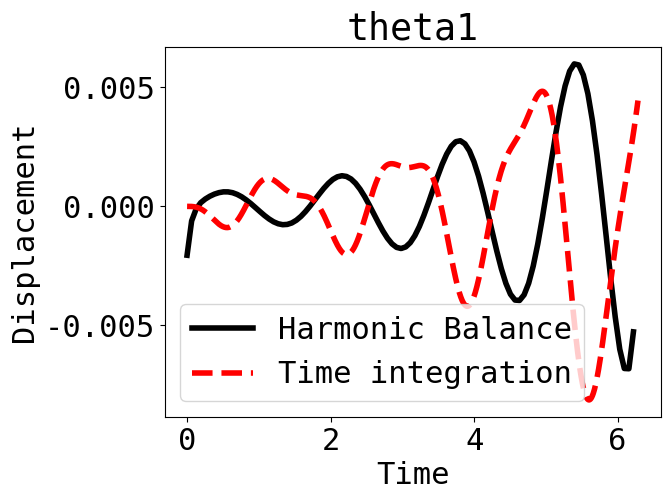
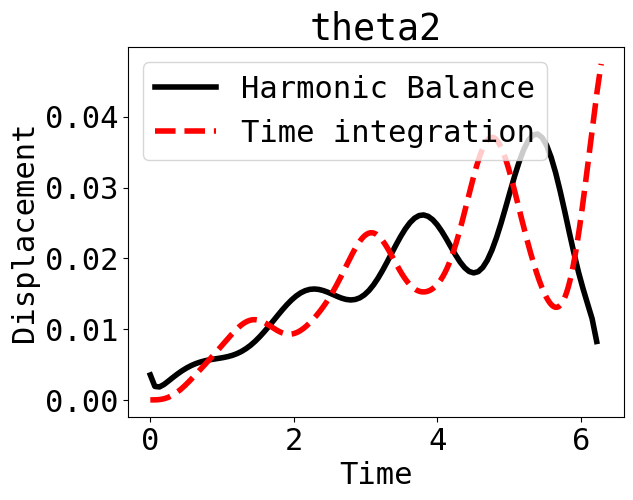

Write the Python code that produced these figures, in order.
# Author: 'Anusha Anisetti
import numpy as np
import matplotlib.pyplot as plt
from scipy.optimize import minimize
from scipy.optimize import fmin_slsqp
from scipy.integrate import odeint
font = {'family' : 'monospace',
        'weight' : 'normal',
        'size'   : 22}
plt.rc('font', **font)
linewidth = 4.0
markersize = 10
# # -------------------------------------------------------------------------------------------------------------------
# # 2DOF Mass-Spring-Damper System
# # Define system properties
m1 = 2
m2 = 1
l1 = 1
l2 = 2
g = 32.2
c1 = 1
c2 = .5

N = 99
T = 2*np.pi
t = np.linspace(0, T, N+1)
t = t[0:-1]
p = np.sin(0.2*t)
Omega = np.fft.fftfreq(N, T/(2*np.pi*N))
x0 = np.zeros(N*2)

def residual(x):
    x1 = x[:N]
    x2 = x[N:]

    X1 = np.fft.fft(x1)
    X2 = np.fft.fft(x2)
    dx1 = np.fft.ifft(np.multiply(1j * Omega, X1))
    dx2 = np.fft.ifft(np.multiply(1j * Omega, X2))
    ddx1 = np.fft.ifft(np.multiply(-Omega**2, X1))
    ddx2 = np.fft.ifft(np.multiply(-Omega**2, X2))
    a = (m1+m2)*l1
    b = m2*l2*np.cos(x1-x2)
    c = m2*l1*np.cos(x1-x2)
    d = m2*l2
    e = -m2*l2*dx2**2*np.sin(x1-x2)-g*(m1+m2)*np.sin(x1)+(c1+c2)*(l1**2)*dx1+c2*l1*l2*dx2
    f = m2*l1*dx1**2*np.sin(x1-x2)-m2*g*np.sin(x2)+p+c2*dx2+c2*l1*l2*dx1+c2*(l2**2)*dx2
    R1 = a*ddx1+b*ddx2-e
    R2 = c*ddx2+d*ddx1-f
    Residual = R1**2 + R2**2
    Residual = np.sum(np.abs((Residual)))
    return Residual

res = minimize(residual, x0)
print(residual(res.x))
xSol = res.x
xSol1 = xSol[:N]
xSol2 = xSol[N:]

# Numerical solution
def RHS(X, t=0.0):
     x11, x12, x21, x22 = X
     x11dot = x12
     x21dot = x22
     a = (m1+m2)*l1
     b = m2*l2*np.cos(x11-x21)
     c = m2*l1*np.cos(x11-x21)
     d = m2*l2
     e = -m2*l2*x22**2*np.sin(x11-x21)-g*(m1+m2)*np.sin(x11)+(c1+c2)*l1**2*x12+c2*l1*l2*x22
     f = m2*l1*x12**2*np.sin(x11-x21)-m2*g*np.sin(x21)+np.sin(0.2*t)+c2*l1*l2*x12+c2*l2**2*x22
     x12dot = (e*d-b*f)/(a*d-c*b)
     x22dot = (a*f-c*e)/(a*d-c*b)
     return [x11dot, x12dot, x21dot, x22dot]
#
ta = np.linspace(0.0, T, 20*N)
sol = odeint(RHS, [0, 0, 0, 0], ta)
print(sol)

plt.figure()
plt.plot(t, xSol1, 'k',
         ta, sol[:, 0], 'r--',
         lw=linewidth, ms=markersize)
plt.legend(['Harmonic Balance', 'Time integration'], loc='best')
plt.title('theta1')
plt.xlabel('Time')
plt.ylabel('Displacement')
plt.savefig('theta1.eps', format='eps', dpi=1000, bbox_inches='tight')
plt.show()
#
plt.figure()
plt.plot(t, xSol2, 'k',
         ta, sol[:, 2], 'r--',
         lw=linewidth, ms=markersize)
plt.legend(['Harmonic Balance', 'Time integration'], loc='best')
plt.title('theta2')
plt.xlabel('Time')
plt.ylabel('Displacement')
plt.savefig('theta2.eps', format='eps', dpi=1000, bbox_inches='tight')
plt.show()
